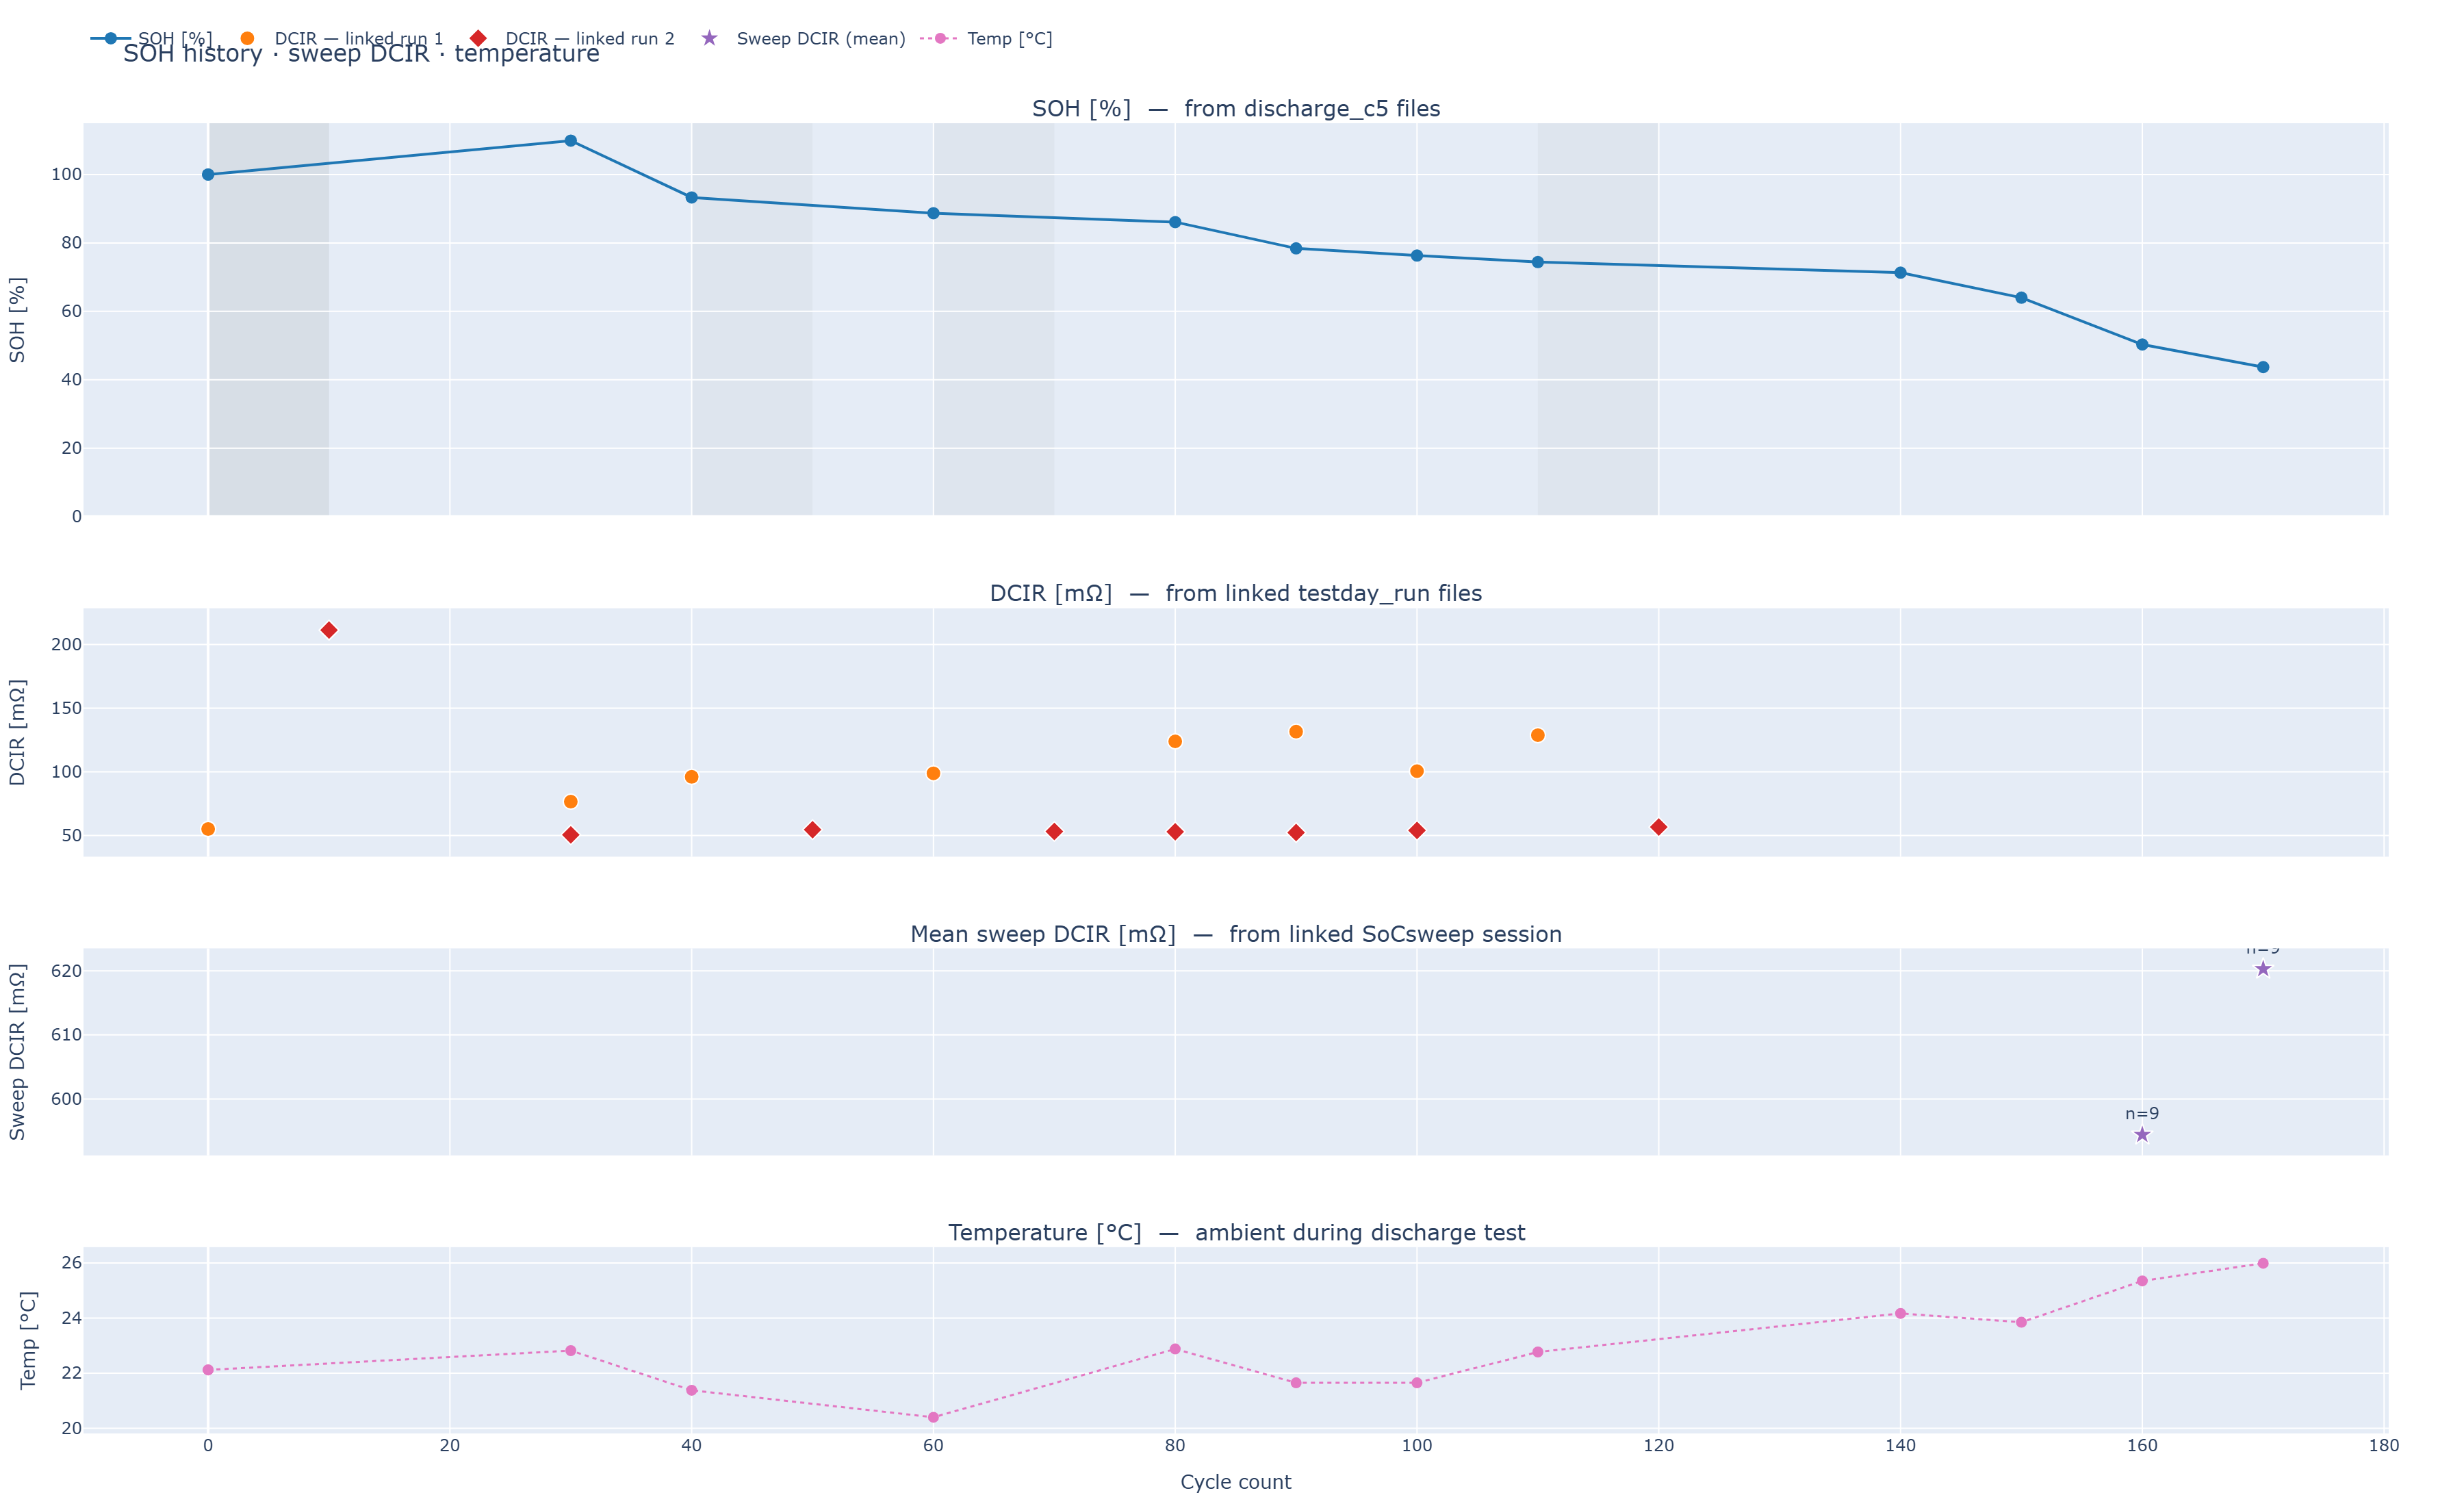

Source data for this figure (header and first rows):
datetime, date, file, capacity_ah, v_final, complete, temp_c, humidity_pct, soh_pct, run_1, run_1_dt, dcir_1, run_1_cycle, run_2, run_2_dt, dcir_2, run_2_cycle, soh_cycle, sweep_session, sweep_session_dt, sweep_dcir_mean, sweep_n_runs
2025-12-16 14:05:57, 2025-12-16, discharge_c5_2025-12-16_14-05-57_bdps.cs…, 12.82, 10.79, True, 22.12, 44.7, 100.0, 2026-01-27_13-22-04, 2026-01-27 13:22:04, 55.11, 0, 2026-02-13_10-56-48, 2026-02-13 10:56:48, 211.2, 10, 0, , , , 
2025-12-16 14:07:12, 2025-12-16, discharge_c5_2025-12-16_14-07-12_bdps.cs…, 12.82, 10.79, True, 22.12, 44.7, 100.0, 2026-01-27_13-22-04, 2026-01-27 13:22:04, 55.11, 0, 2026-02-13_10-56-48, 2026-02-13 10:56:48, 211.2, 10, 0, , , , 
2026-02-16 20:55:57, 2026-02-16, discharge_c5_2026-02-16_20-55-57_bdps.cs…, 14.08, 10.79, True, 22.82, 35.4, 109.9, 2026-02-17_09-49-25, 2026-02-17 09:49:25, 76.57, 30, 2026-02-17_14-23-51, 2026-02-17 14:23:51, 50.55, 30, 30, , , , 
2026-02-19 10:03:21, 2026-02-19, discharge_c5_2026-02-19_10-03-21_bdps.cs…, 11.96, 10.78, True, 21.38, 32.8, 93.3, 2026-02-19_14-48-12, 2026-02-19 14:48:12, 96.07, 40, 2026-02-20_02-04-23, 2026-02-20 02:04:23, 54.58, 50, 40, , , , 
2026-02-21 12:24:29, 2026-02-21, discharge_c5_2026-02-21_12-24-29_bdps.cs…, 11.37, 10.79, True, 20.4, 42.0, 88.7, 2026-02-21_19-48-22, 2026-02-21 19:48:22, 98.85, 60, 2026-02-23_09-56-49, 2026-02-23 09:56:49, 53.22, 70, 60, , , , 
2026-02-24 13:00:22, 2026-02-24, discharge_c5_2026-02-24_13-00-22_bdps.cs…, 11.03, 10.79, True, 22.88, 47.6, 86.1, 2026-02-24_16-25-08, 2026-02-24 16:25:08, 123.9, 80, 2026-02-24_21-04-42, 2026-02-24 21:04:42, 52.97, 80, 80, , , , 
2026-02-26 08:17:08, 2026-02-26, discharge_c5_2026-02-26_08-17-08_bdps.cs…, 10.05, 10.79, True, 21.65, 49.0, 78.4, 2026-02-26_11-07-41, 2026-02-26 11:07:41, 131.5, 90, 2026-02-26_15-32-09, 2026-02-26 15:32:09, 52.37, 90, 90, , , , 
2026-03-07 11:41:08, 2026-03-07, discharge_c5_2026-03-07_11-41-08_bdps.cs…, 9.783, 10.79, True, 21.65, 43.4, 76.3, 2026-03-08_11-09-21, 2026-03-08 11:09:21, 100.5, 100, 2026-03-08_16-49-15, 2026-03-08 16:49:15, 54.02, 100, 100, , , , 
2026-03-09 17:07:40, 2026-03-09, discharge_c5_2026-03-09_17-07-40_bdps.cs…, 9.539, 10.79, True, 22.77, 44.8, 74.4, 2026-03-09_20-03-08, 2026-03-09 20:03:08, 128.8, 110, 2026-03-10_06-30-46, 2026-03-10 06:30:46, 56.67, 120, 110, , , , 
2026-03-12 17:12:22, 2026-03-12, discharge_c5_2026-03-12_17-12-22_bdps.cs…, 9.137, 10.79, True, 24.17, 35.6, 71.3, , , , , , , , , 140, , , , 
2026-06-05 16:16:23, 2026-06-05, discharge_c5_2026-06-05_16-16-23_bdps.cs…, 8.206, 10.79, True, 23.85, 47.0, 64.0, , , , , , , , , 150, , , , 
2026-06-20 13:54:14, 2026-06-20, discharge_c5_2026-06-20_13-54-14_bdps.cs…, 6.443, 10.79, True, 25.35, 61.7, 50.3, , , , , , , , , 160, 2026-06-18_14-32-54, 2026-06-18 14:32:54, 594.4, 9
2026-06-23 11:51:08, 2026-06-23, discharge_c5_2026-06-23_11-51-08_bdps.cs…, 5.596, 10.79, True, 25.99, 58.8, 43.7, , , , , , , , , 170, 2026-06-21_14-29-53, 2026-06-21 14:29:53, 620.3, 9
